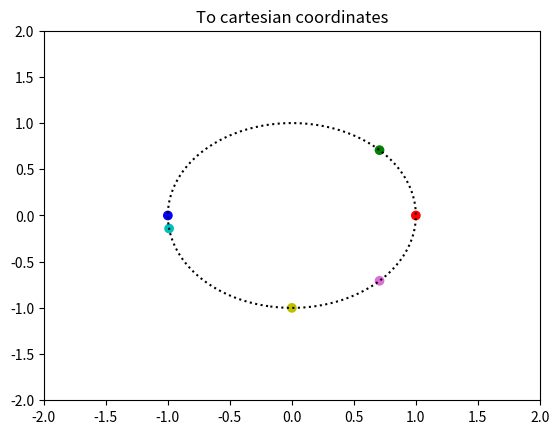
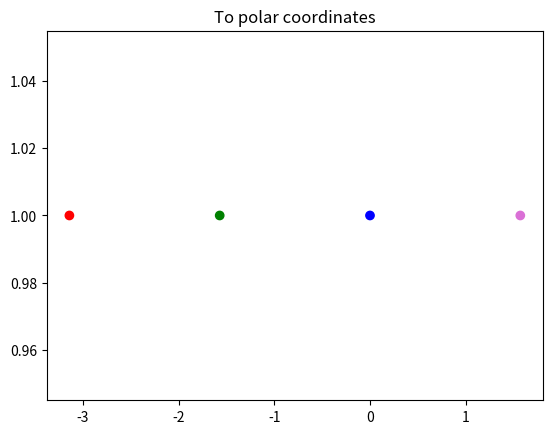

The matplotlib source for these figures, in order:
""" 
Obtain polar coordinates for the orbital plane that go clockwise:
from -pi in -x to second, first, fourth and third (pi) quadrant.
Find orbits for TDEs. 
"""

import numpy as np

def to_cylindric(x,y):
    radius = np.sqrt(x**2+y**2)
    if np.abs(x.any()) > 1e-5: # numerical version of x.any()!= 0:
        theta_coord = np.arctan2(y,x)
    else:
        if np.abs(y.any()) < 1e-5:
            theta_coord = 0
        elif y.any()>0:
            theta_coord = np.pi/2
        else:
            theta_coord = -np.pi/2
    # theta_coord go from -pi to pi with negative values in the 3rd and 4th quadrant. You want to mirror 
    theta_broadcasted = -theta_coord
    return theta_broadcasted, radius

def from_cylindric(theta, r):
    # we expect theta as from the function to_cylindric, i.e. clockwise. 
    # You have to mirror it to get the angle for the usual polar coordinates.
    theta = -theta
    x = r * np.cos(theta)
    y = r * np.sin(theta)
    return x, y

def make_cfr(R, x0=0, y0=0):
    x = np.linspace(-R, R, 100)
    y = np.linspace(-R, R, 100)
    xcfr, ycfr = np.meshgrid(x,y)
    cfr = (xcfr-x0)**2 + (ycfr-y0)**2 - R**2
    return xcfr, ycfr, cfr

def keplerian_orbit(theta, a, ecc=1):
    # we expect theta as from the function to_cylindric, i.e. clockwise. 
    # You have to mirror it to get the angle for the usual polar coordinates.
    theta = -theta
    p = 2 * a
    radius = p / (1 + ecc * np.cos(theta))
    return radius

def orbital_energy(r, v_xy, G, M):
    # no angular momentum??
    energy = G*M/r - 0.5 * v_xy**2
    return energy

if __name__ == '__main__':
    import matplotlib.pyplot as plt

    # Test clockwise polar coordinates 
    R0 = 1
    xcfr0, ycfr0, cfr0 = make_cfr(R0)
    theta = np.array([-np.pi, -np.pi/4, 0, np.pi/4, np.pi/2, 3])
    colors = ['b', 'g', 'r', 'orchid', 'y', 'c']
    x, y = from_cylindric(theta, R0)
    plt.xlim(-2*R0, 2*R0)
    plt.ylim(-2*R0, 2*R0)
    plt.scatter(x,y, c = colors)
    plt.contour(xcfr0, ycfr0, cfr0, [0], linestyles = 'dotted', colors = 'k')
    plt.title('To cartesian coordinates')
    plt.show()

    # Test from polar to cartesian
    plt.figure()
    x2 = np.array([1, 0, -1, 0])
    y2 = np.array([0, 1, 0, -1])
    colors = ['b', 'g', 'r', 'orchid']
    theta2, r2 = to_cylindric(x2,y2)
    plt.scatter(theta2, r2,  c=colors)
    plt.title('To polar coordinates')
    plt.show()